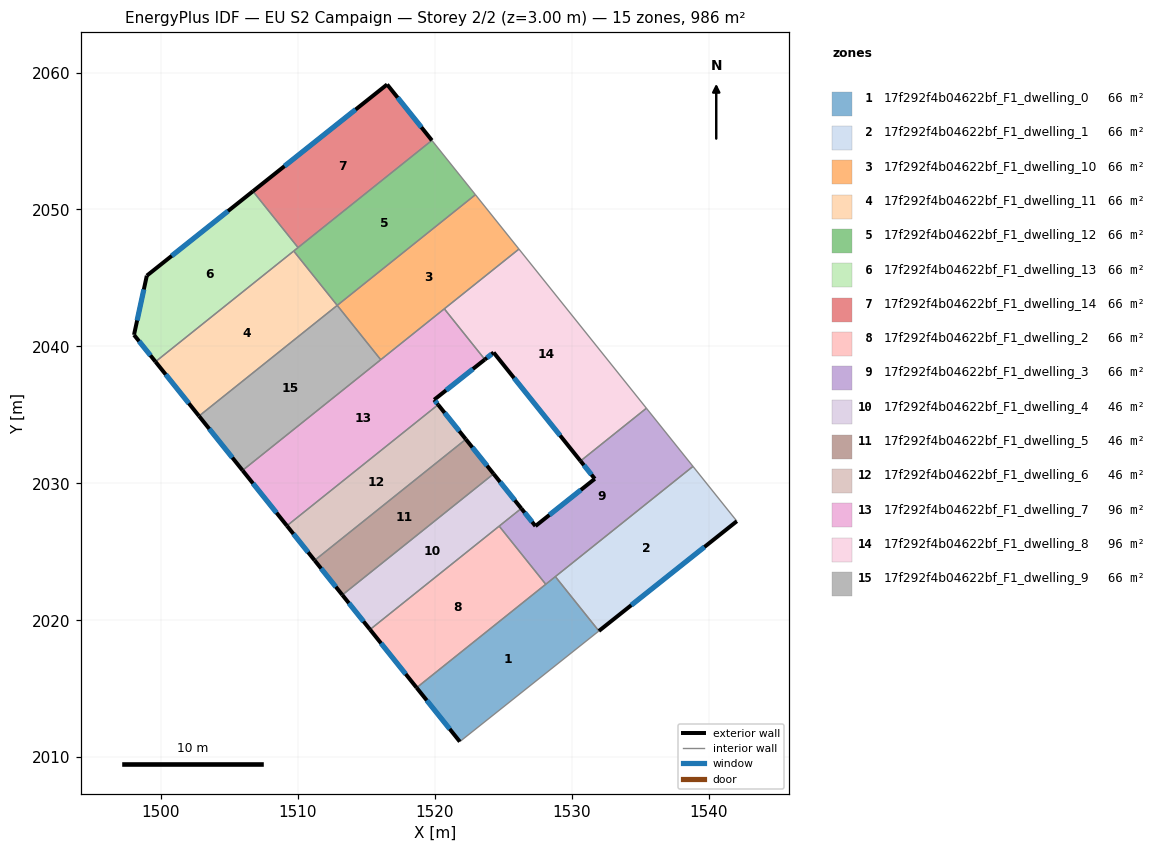
=== STOREY PLAN SPEC (per zone: floor XY polygon, exterior-wall plan segments, windows/doors) ===
zone 1: 17f292f4b04622bf_F1_dwelling_0  (65.8 m²)
  floor: (1528.80, 2023.19) (1531.98, 2019.22) (1521.83, 2011.14) (1518.67, 2015.07)
  exterior wall: (1518.67, 2015.07) – (1521.83, 2011.14)  [5.0 m]
    window: (1519.41, 2014.15) – (1521.09, 2012.06)  [4.3 m²]
  interior walls: 4
zone 2: 17f292f4b04622bf_F1_dwelling_1  (65.8 m²)
  floor: (1538.85, 2031.24) (1542.06, 2027.24) (1531.98, 2019.22) (1528.80, 2023.19)
  exterior wall: (1531.98, 2019.22) – (1542.06, 2027.24)  [12.9 m]
    window: (1534.35, 2021.10) – (1539.69, 2025.35)  [10.9 m²]
  interior walls: 3
zone 3: 17f292f4b04622bf_F1_dwelling_10  (65.8 m²)
  floor: (1522.97, 2051.08) (1526.15, 2047.11) (1516.05, 2039.03) (1512.87, 2043.00)
  interior walls: 5
zone 4: 17f292f4b04622bf_F1_dwelling_11  (65.7 m²)
  floor: (1509.70, 2046.96) (1512.87, 2043.00) (1502.78, 2034.91) (1499.60, 2038.88)
  exterior wall: (1499.60, 2038.88) – (1502.78, 2034.91)  [5.1 m]
    window: (1500.35, 2037.95) – (1502.03, 2035.84)  [4.3 m²]
  interior walls: 3
zone 5: 17f292f4b04622bf_F1_dwelling_12  (65.7 m²)
  floor: (1519.79, 2055.05) (1522.97, 2051.08) (1512.87, 2043.00) (1509.70, 2046.96)
  interior walls: 5
zone 6: 17f292f4b04622bf_F1_dwelling_13  (65.8 m²)
  floor: (1506.72, 2051.33) (1510.01, 2047.22) (1499.60, 2038.88) (1498.03, 2040.84) (1498.04, 2040.89) (1498.97, 2045.17)
  exterior wall: (1498.04, 2040.89) – (1498.03, 2040.84)  [0.1 m]
  exterior wall: (1498.97, 2045.17) – (1498.04, 2040.89)  [4.4 m]
    window: (1498.75, 2044.16) – (1498.26, 2041.89)  [3.7 m²]
  exterior wall: (1506.72, 2051.33) – (1498.97, 2045.17)  [9.9 m]
    window: (1504.90, 2049.88) – (1500.79, 2046.61)  [8.4 m²]
  exterior wall: (1498.03, 2040.84) – (1499.60, 2038.88)  [2.5 m]
    window: (1498.40, 2040.38) – (1499.23, 2039.34)  [2.1 m²]
  interior walls: 3
zone 7: 17f292f4b04622bf_F1_dwelling_14  (65.7 m²)
  floor: (1516.52, 2059.13) (1519.79, 2055.05) (1510.01, 2047.22) (1506.72, 2051.33)
  exterior wall: (1516.52, 2059.13) – (1506.72, 2051.33)  [12.5 m]
    window: (1514.22, 2057.30) – (1509.02, 2053.16)  [10.6 m²]
  exterior wall: (1519.79, 2055.05) – (1516.52, 2059.13)  [5.2 m]
    window: (1519.02, 2056.00) – (1517.29, 2058.17)  [4.4 m²]
  interior walls: 2
zone 8: 17f292f4b04622bf_F1_dwelling_2  (65.8 m²)
  floor: (1524.70, 2026.87) (1528.10, 2022.63) (1518.67, 2015.07) (1515.27, 2019.32)
  exterior wall: (1515.27, 2019.32) – (1518.67, 2015.07)  [5.4 m]
    window: (1516.07, 2018.32) – (1517.87, 2016.07)  [4.6 m²]
  interior walls: 3
zone 9: 17f292f4b04622bf_F1_dwelling_3  (65.8 m²)
  floor: (1535.45, 2035.48) (1538.85, 2031.24) (1528.10, 2022.63) (1524.70, 2026.87) (1526.32, 2028.17) (1527.35, 2026.88) (1531.68, 2030.33) (1530.64, 2031.63)
  exterior wall: (1531.68, 2030.33) – (1527.35, 2026.88)  [5.5 m]
    window: (1530.67, 2029.52) – (1528.37, 2027.69)  [4.7 m²]
  exterior wall: (1530.64, 2031.63) – (1531.68, 2030.33)  [1.7 m]
    window: (1530.89, 2031.33) – (1531.44, 2030.63)  [1.4 m²]
  exterior wall: (1527.35, 2026.88) – (1526.32, 2028.17)  [1.7 m]
    window: (1527.11, 2027.18) – (1526.56, 2027.86)  [1.4 m²]
  interior walls: 6
zone 10: 17f292f4b04622bf_F1_dwelling_4  (45.8 m²)
  floor: (1524.29, 2030.69) (1526.32, 2028.17) (1515.27, 2019.32) (1513.25, 2021.85)
  exterior wall: (1513.25, 2021.85) – (1515.27, 2019.32)  [3.2 m]
    window: (1513.72, 2021.25) – (1514.79, 2019.91)  [2.7 m²]
  exterior wall: (1526.32, 2028.17) – (1524.29, 2030.69)  [3.2 m]
    window: (1525.84, 2028.76) – (1524.77, 2030.10)  [2.7 m²]
  interior walls: 3
zone 11: 17f292f4b04622bf_F1_dwelling_5  (45.8 m²)
  floor: (1522.27, 2033.22) (1524.29, 2030.69) (1513.25, 2021.85) (1511.22, 2024.37)
  exterior wall: (1511.22, 2024.37) – (1513.25, 2021.85)  [3.2 m]
    window: (1511.70, 2023.78) – (1512.77, 2022.44)  [2.7 m²]
  exterior wall: (1524.29, 2030.69) – (1522.27, 2033.22)  [3.2 m]
    window: (1523.82, 2031.29) – (1522.74, 2032.62)  [2.7 m²]
  interior walls: 2
zone 12: 17f292f4b04622bf_F1_dwelling_6  (45.8 m²)
  floor: (1520.24, 2035.74) (1522.27, 2033.22) (1511.22, 2024.37) (1509.20, 2026.90)
  exterior wall: (1509.20, 2026.90) – (1511.22, 2024.37)  [3.2 m]
    window: (1509.68, 2026.31) – (1510.75, 2024.97)  [2.7 m²]
  exterior wall: (1522.27, 2033.22) – (1520.24, 2035.74)  [3.2 m]
    window: (1521.79, 2033.81) – (1520.72, 2035.15)  [2.7 m²]
  interior walls: 2
zone 13: 17f292f4b04622bf_F1_dwelling_7  (95.7 m²)
  floor: (1520.69, 2042.74) (1523.66, 2039.04) (1519.95, 2036.10) (1520.24, 2035.74) (1509.20, 2026.90) (1505.96, 2030.94)
  exterior wall: (1505.96, 2030.94) – (1509.20, 2026.90)  [5.2 m]
    window: (1506.72, 2029.99) – (1508.44, 2027.85)  [4.4 m²]
  exterior wall: (1519.95, 2036.10) – (1523.66, 2039.04)  [4.7 m]
    window: (1520.82, 2036.79) – (1522.79, 2038.35)  [4.0 m²]
  exterior wall: (1520.24, 2035.74) – (1519.95, 2036.10)  [0.5 m]
    window: (1520.18, 2035.83) – (1520.02, 2036.02)  [0.4 m²]
  interior walls: 4
zone 14: 17f292f4b04622bf_F1_dwelling_8  (95.7 m²)
  floor: (1526.15, 2047.11) (1535.45, 2035.48) (1530.64, 2031.63) (1524.30, 2039.55) (1523.66, 2039.04) (1520.69, 2042.74)
  exterior wall: (1524.30, 2039.55) – (1530.64, 2031.63)  [10.1 m]
    window: (1525.79, 2037.69) – (1529.15, 2033.49)  [8.6 m²]
  exterior wall: (1523.66, 2039.04) – (1524.30, 2039.55)  [0.8 m]
    window: (1523.81, 2039.16) – (1524.15, 2039.43)  [0.7 m²]
  interior walls: 4
zone 15: 17f292f4b04622bf_F1_dwelling_9  (65.8 m²)
  floor: (1512.87, 2043.00) (1516.05, 2039.03) (1505.96, 2030.94) (1502.78, 2034.91)
  exterior wall: (1502.78, 2034.91) – (1505.96, 2030.94)  [5.1 m]
    window: (1503.53, 2033.98) – (1505.21, 2031.88)  [4.3 m²]
  interior walls: 3

=== DERIVED (storey summary) ===
Building: EU S2 Campaign
Storey: 2 of 2  (floor level z = 3.00 m)
Storey gross floor area: 986.3 m²
Zones on this storey: 15
  - 17f292f4b04622bf_F1_dwelling_0: floor 65.8 m²; exterior wall 5.0 m (15.1 m²); 1 window(s) 4.3 m²; WWR 28.1%
  - 17f292f4b04622bf_F1_dwelling_1: floor 65.8 m²; exterior wall 12.9 m (38.6 m²); 1 window(s) 10.9 m²; WWR 28.1%
  - 17f292f4b04622bf_F1_dwelling_10: floor 65.8 m²
  - 17f292f4b04622bf_F1_dwelling_11: floor 65.7 m²; exterior wall 5.1 m (15.3 m²); 1 window(s) 4.3 m²; WWR 28.1%
  - 17f292f4b04622bf_F1_dwelling_12: floor 65.7 m²
  - 17f292f4b04622bf_F1_dwelling_13: floor 65.8 m²; exterior wall 16.8 m (50.5 m²); 3 window(s) 14.2 m²; WWR 28.0%
  - 17f292f4b04622bf_F1_dwelling_14: floor 65.7 m²; exterior wall 17.8 m (53.3 m²); 2 window(s) 15.0 m²; WWR 28.1%
  - 17f292f4b04622bf_F1_dwelling_2: floor 65.8 m²; exterior wall 5.4 m (16.3 m²); 1 window(s) 4.6 m²; WWR 28.1%
  - 17f292f4b04622bf_F1_dwelling_3: floor 65.8 m²; exterior wall 8.9 m (26.6 m²); 3 window(s) 7.5 m²; WWR 28.1%
  - 17f292f4b04622bf_F1_dwelling_4: floor 45.8 m²; exterior wall 6.5 m (19.4 m²); 2 window(s) 5.5 m²; WWR 28.1%
  - 17f292f4b04622bf_F1_dwelling_5: floor 45.8 m²; exterior wall 6.5 m (19.4 m²); 2 window(s) 5.5 m²; WWR 28.1%
  - 17f292f4b04622bf_F1_dwelling_6: floor 45.8 m²; exterior wall 6.5 m (19.4 m²); 2 window(s) 5.5 m²; WWR 28.1%
  - 17f292f4b04622bf_F1_dwelling_7: floor 95.7 m²; exterior wall 10.4 m (31.1 m²); 3 window(s) 8.8 m²; WWR 28.1%
  - 17f292f4b04622bf_F1_dwelling_8: floor 95.7 m²; exterior wall 11.0 m (32.9 m²); 2 window(s) 9.3 m²; WWR 28.1%
  - 17f292f4b04622bf_F1_dwelling_9: floor 65.8 m²; exterior wall 5.1 m (15.3 m²); 1 window(s) 4.3 m²; WWR 28.1%
Zone adjacency (shared interzone walls):
  - 17f292f4b04622bf_F1_dwelling_0 ↔ 17f292f4b04622bf_F1_dwelling_1
  - 17f292f4b04622bf_F1_dwelling_0 ↔ 17f292f4b04622bf_F1_dwelling_2
  - 17f292f4b04622bf_F1_dwelling_0 ↔ 17f292f4b04622bf_F1_dwelling_3
  - 17f292f4b04622bf_F1_dwelling_1 ↔ 17f292f4b04622bf_F1_dwelling_3
  - 17f292f4b04622bf_F1_dwelling_10 ↔ 17f292f4b04622bf_F1_dwelling_12
  - 17f292f4b04622bf_F1_dwelling_10 ↔ 17f292f4b04622bf_F1_dwelling_7
  - 17f292f4b04622bf_F1_dwelling_10 ↔ 17f292f4b04622bf_F1_dwelling_8
  - 17f292f4b04622bf_F1_dwelling_10 ↔ 17f292f4b04622bf_F1_dwelling_9
  - 17f292f4b04622bf_F1_dwelling_11 ↔ 17f292f4b04622bf_F1_dwelling_12
  - 17f292f4b04622bf_F1_dwelling_11 ↔ 17f292f4b04622bf_F1_dwelling_13
  - 17f292f4b04622bf_F1_dwelling_11 ↔ 17f292f4b04622bf_F1_dwelling_9
  - 17f292f4b04622bf_F1_dwelling_12 ↔ 17f292f4b04622bf_F1_dwelling_13
  - 17f292f4b04622bf_F1_dwelling_12 ↔ 17f292f4b04622bf_F1_dwelling_14
  - 17f292f4b04622bf_F1_dwelling_13 ↔ 17f292f4b04622bf_F1_dwelling_14
  - 17f292f4b04622bf_F1_dwelling_2 ↔ 17f292f4b04622bf_F1_dwelling_3
  - 17f292f4b04622bf_F1_dwelling_2 ↔ 17f292f4b04622bf_F1_dwelling_4
  - 17f292f4b04622bf_F1_dwelling_3 ↔ 17f292f4b04622bf_F1_dwelling_4
  - 17f292f4b04622bf_F1_dwelling_3 ↔ 17f292f4b04622bf_F1_dwelling_8
  - 17f292f4b04622bf_F1_dwelling_4 ↔ 17f292f4b04622bf_F1_dwelling_5
  - 17f292f4b04622bf_F1_dwelling_5 ↔ 17f292f4b04622bf_F1_dwelling_6
  - 17f292f4b04622bf_F1_dwelling_6 ↔ 17f292f4b04622bf_F1_dwelling_7
  - 17f292f4b04622bf_F1_dwelling_7 ↔ 17f292f4b04622bf_F1_dwelling_8
  - 17f292f4b04622bf_F1_dwelling_7 ↔ 17f292f4b04622bf_F1_dwelling_9